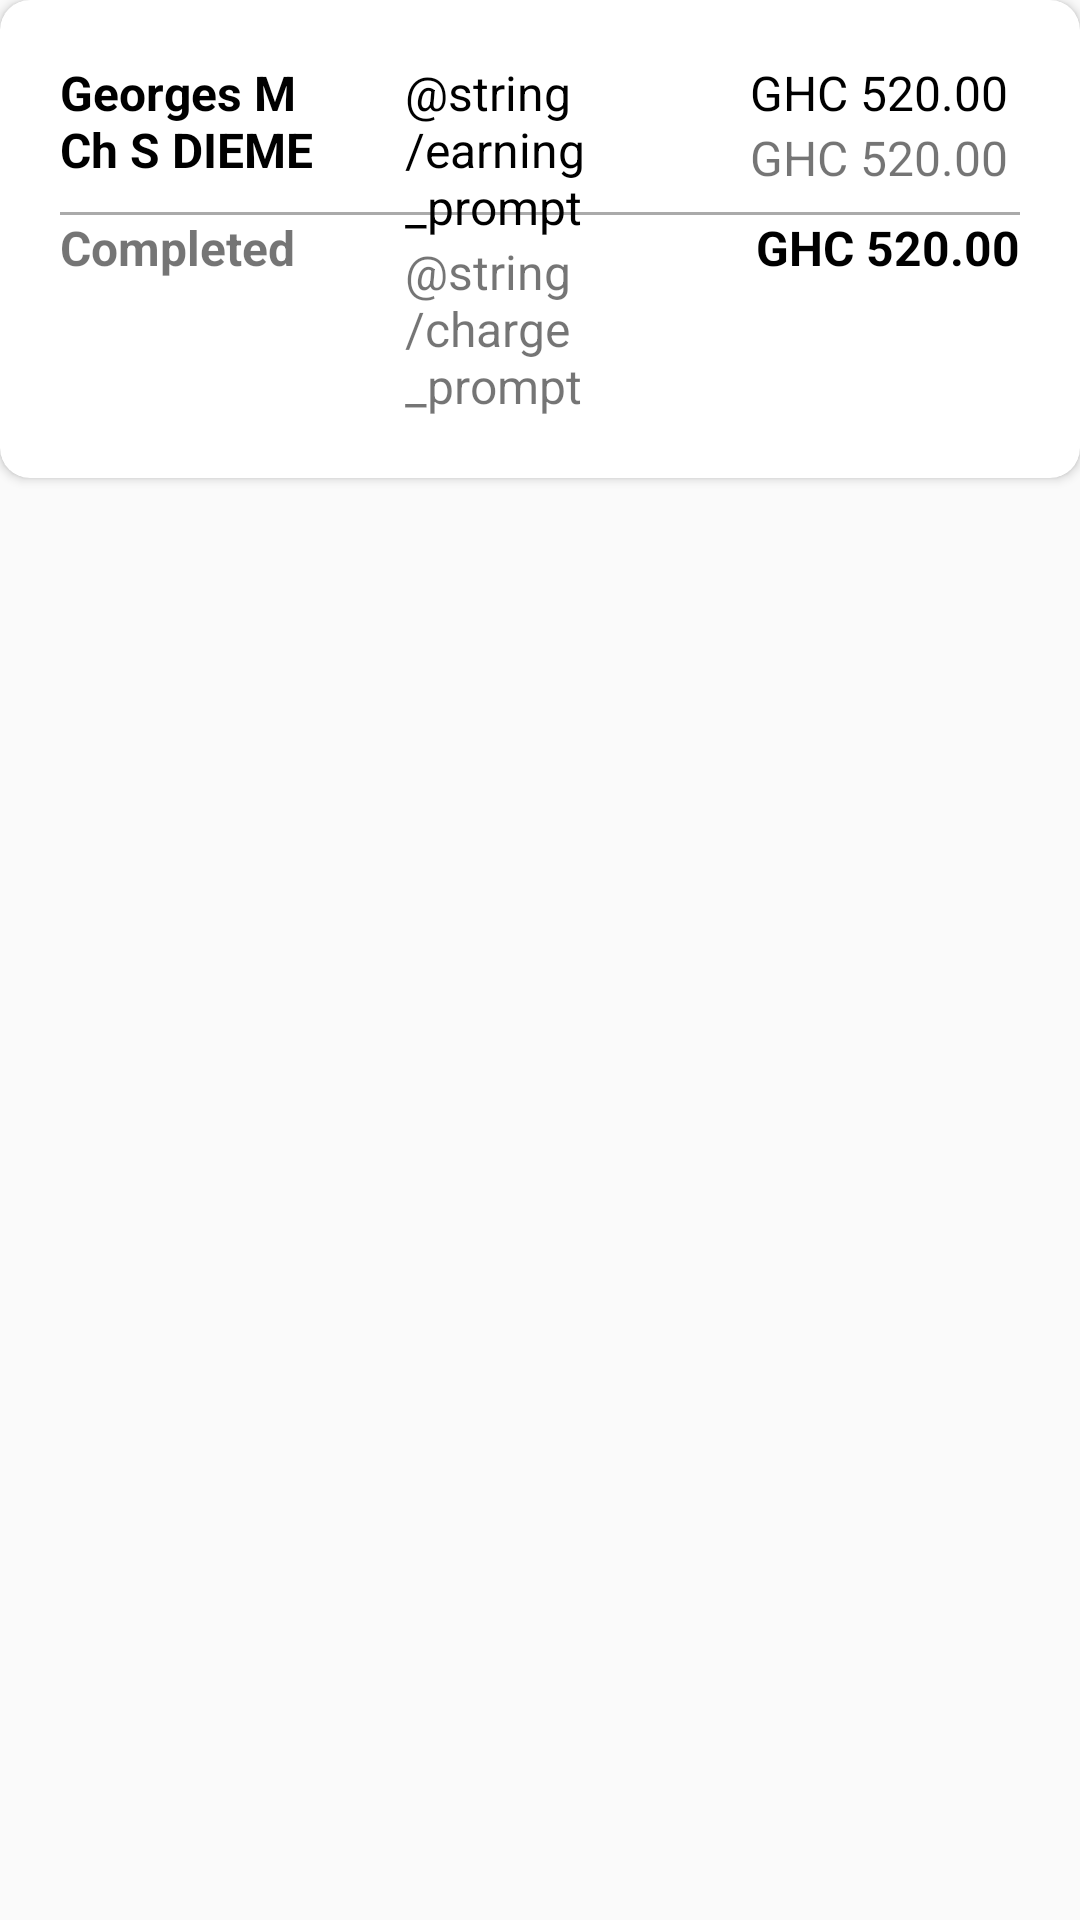

Layout XML and referenced resources for this Android screen:
<!-- AndroidManifest.xml: application theme Theme.CansaCareDoctor -->
<!-- res/layout/earning_transaction_card.xml -->
<?xml version="1.0" encoding="utf-8"?>
<androidx.constraintlayout.widget.ConstraintLayout xmlns:android="http://schemas.android.com/apk/res/android"
    xmlns:app="http://schemas.android.com/apk/res-auto"
    android:layout_width="match_parent"
    android:layout_height="wrap_content"
    android:layout_marginStart="20dp"
    android:layout_marginTop="10dp"
    android:layout_marginEnd="20dp">

    <androidx.cardview.widget.CardView
        android:layout_width="match_parent"
        android:layout_height="wrap_content"
        app:cardCornerRadius="10dp"
        app:contentPadding="20dp"
        app:layout_constraintTop_toTopOf="parent">

        <androidx.constraintlayout.widget.ConstraintLayout
            android:layout_width="match_parent"
            android:layout_height="match_parent">

            <TextView
                android:id="@+id/my_earnings_patient_name"
                android:layout_width="90dp"
                android:layout_height="wrap_content"
                android:text="@string/patient_name"
                android:textColor="@color/black"
                android:textSize="@dimen/H2"
                android:textStyle="bold"
                app:layout_constraintLeft_toLeftOf="parent"
                app:layout_constraintTop_toTopOf="parent" />

            <View
                android:id="@+id/my_earnings_transaction_divider"
                android:layout_width="match_parent"
                android:layout_height="1dp"
                android:layout_marginTop="10dp"
                android:background="@android:color/darker_gray"
                app:layout_constraintTop_toBottomOf="@+id/my_earnings_patient_name" />

            <TextView
                android:id="@+id/my_earnings_transaction_status"
                android:layout_width="wrap_content"
                android:layout_height="wrap_content"
                android:text="@string/completed"
                android:textSize="@dimen/H2"
                android:textStyle="bold"
                app:layout_constraintLeft_toLeftOf="parent"
                app:layout_constraintTop_toBottomOf="@+id/my_earnings_transaction_divider" />

            <TextView
                android:id="@+id/my_earnings_transaction_amount_TTC"
                android:layout_width="wrap_content"
                android:layout_height="wrap_content"
                android:text="@string/earnings_sample"
                android:textSize="@dimen/H2"
                android:textColor="@color/black"
                android:textStyle="bold"
                app:layout_constraintRight_toRightOf="parent"
                app:layout_constraintTop_toBottomOf="@+id/my_earnings_transaction_divider" />

            <TextView
                android:id="@+id/my_earnings_transaction_amount"
                android:layout_width="90dp"
                android:layout_height="wrap_content"
                android:text="@string/earnings_sample"
                android:textColor="@color/black"
                android:textSize="@dimen/H2"
                app:layout_constraintRight_toRightOf="parent"
                app:layout_constraintTop_toTopOf="parent" />

            <TextView
                android:id="@+id/my_earnings_transaction_charge"
                android:layout_width="90dp"
                android:layout_height="wrap_content"
                android:text="@string/earnings_sample"
                android:textColor="@color/earnings_charge_red"
                android:textSize="@dimen/H2"
                app:layout_constraintRight_toRightOf="parent"
                app:layout_constraintTop_toBottomOf="@+id/my_earnings_transaction_amount" />

            <TextView
                android:id="@+id/my_earnings_transaction_prompt"
                android:layout_width="90dp"
                android:layout_height="wrap_content"
                android:text="@string/earning_prompt"
                android:textColor="@color/black"
                android:textSize="@dimen/H2"
                app:layout_constraintTop_toTopOf="parent"
                app:layout_constraintRight_toRightOf="parent"
                app:layout_constraintLeft_toLeftOf="parent" />

            <TextView
                app:layout_constraintTop_toBottomOf="@+id/my_earnings_transaction_prompt"
                android:id="@+id/my_earnings_transaction_charge_prompt"
                android:layout_width="90dp"
                android:layout_height="wrap_content"
                android:text="@string/charge_prompt"
                android:textColor="@color/earnings_charge_red"
                android:textSize="@dimen/H2"
                app:layout_constraintRight_toRightOf="parent"
                app:layout_constraintLeft_toLeftOf="parent" />




        </androidx.constraintlayout.widget.ConstraintLayout>


    </androidx.cardview.widget.CardView>

</androidx.constraintlayout.widget.ConstraintLayout>
<!-- resources referenced by this layout -->
<resources>
  <color name="black">#FF000000</color>
  <dimen name="H2">16sp</dimen>
  <string name="completed">Completed</string>
  <string name="earnings_sample">GHC 520.00</string>
  <string name="patient_name">Georges M Ch S DIEME</string>
  <style name="Theme.CansaCareDoctor" parent="Theme.AppCompat.Light.DarkActionBar">
          
          <item name="colorPrimary">@color/purple_500</item>
          <item name="colorPrimaryDark">@color/purple_700</item>
          <item name="colorAccent">@color/teal_200</item>
          
      </style>
  <color name="purple_500">#FF6200EE</color>
  <color name="purple_700">#FF3700B3</color>
  <color name="teal_200">#FF03DAC5</color>
</resources>
